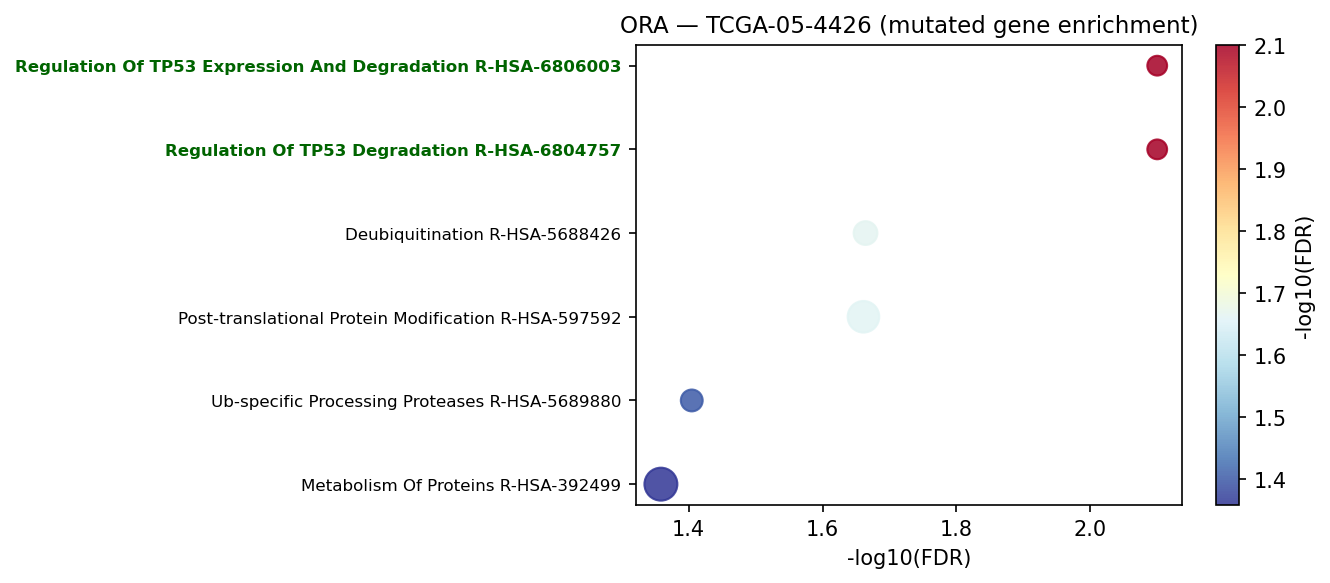

Data behind this chart, as committed beside it:
Gene_set	Term	Overlap	P-value	Adjusted P-value	Old P-value	Old Adjusted P-value	Odds Ratio	Combined Score	Genes	gene_set_db
Reactome_2022	Regulation Of TP53 Degradation R-HSA-680…	3/36	5.0544718638741474e-05	0.007937	0	0	48.96	484.4	CCNA2;USP7;CDKN2A	Reactome_2022
Reactome_2022	Regulation Of TP53 Expression And Degrad…	3/37	5.492839302764769e-05	0.007937	0	0	47.52	466.1	CCNA2;USP7;CDKN2A	Reactome_2022
Reactome_2022	Deubiquitination R-HSA-5688426	5/279	0.0002249	0.02166	0	0	10.26	86.22	CCNA2;USP14;MBD5;USP7;ARRB2	Reactome_2022
Reactome_2022	Post-translational Protein Modification …	10/1383	0.000302	0.02182	0	0	4.513	36.57	CCNA2;SPTA1;USP14;MBD5;CREBBP;USP7;CDKN2…	Reactome_2022
Reactome_2022	Ub-specific Processing Proteases R-HSA-5…	4/201	0.0006817	0.0394	0	0	11.15	81.27	CCNA2;USP14;USP7;ARRB2	Reactome_2022
Reactome_2022	Metabolism Of Proteins R-HSA-392499	11/1890	0.0009097	0.04382	0	0	3.65	25.56	CCNA2;SPTA1;USP14;MBD5;CREBBP;USP7;CDKN2…	Reactome_2022
